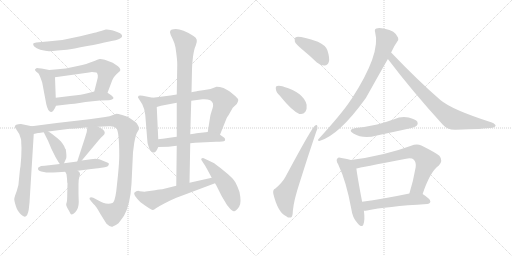
t = 0.00 s
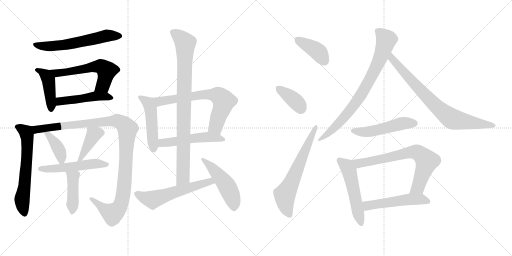
t = 3.61 s
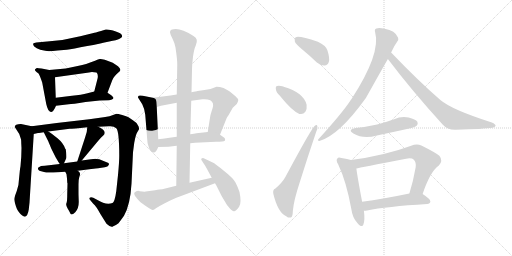
t = 7.21 s
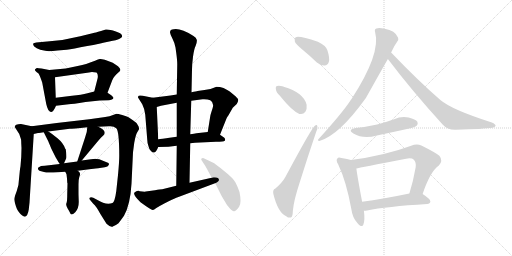
t = 10.82 s
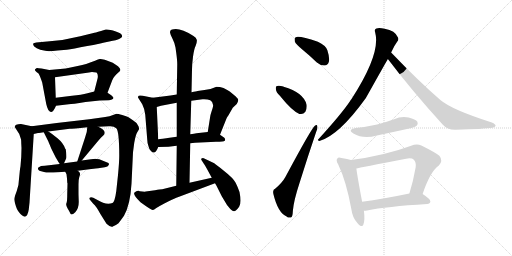
t = 14.43 s
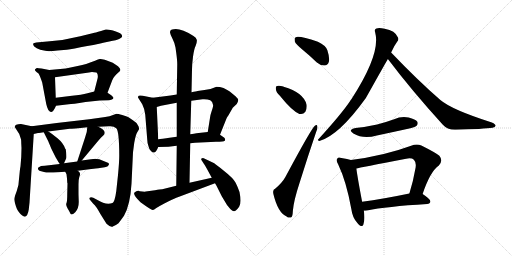
t = 18.03 s

The animated SVG that drew these frames (rendered in a browser with its animation timeline set to each time). Animation: 25 CSS @keyframes rules; one cycle of 18.03 s.

<svg version="1.1" viewBox="0 0 2048 1024" xmlns="http://www.w3.org/2000/svg">
  <g stroke="lightgray" stroke-dasharray="1,1" stroke-width="1" transform="scale(4, 4)">
    <line x1="0" y1="0" x2="256" y2="256"></line>
    <line x1="256" y1="0" x2="0" y2="256"></line>
    <line x1="128" y1="0" x2="128" y2="256"></line>
    <line x1="0" y1="128" x2="256" y2="128"></line>
    <line x1="256" y1="0" x2="512" y2="256"></line>
    <line x1="512" y1="0" x2="256" y2="256"></line>
    <line x1="384" y1="0" x2="384" y2="256"></line>
    <line x1="256" y1="128" x2="512" y2="128"></line>
  </g>
<g transform="scale(1, -1) translate(0, -850)">
   <style type="text/css">
    @keyframes keyframes0 {
      from {
       stroke: black;
       stroke-dashoffset: 598;
       stroke-width: 128;
       }
       66% {
       animation-timing-function: step-end;
       stroke: black;
       stroke-dashoffset: 0;
       stroke-width: 128;
       }
       to {
       stroke: black;
       stroke-width: 1024;
       }
       }
       #make-me-a-hanzi-animation-0 {
         animation: keyframes0 0.736654s both;
         animation-delay: 0.000000s;
         animation-timing-function: linear;
       }
    @keyframes keyframes1 {
      from {
       stroke: black;
       stroke-dashoffset: 433;
       stroke-width: 128;
       }
       58% {
       animation-timing-function: step-end;
       stroke: black;
       stroke-dashoffset: 0;
       stroke-width: 128;
       }
       to {
       stroke: black;
       stroke-width: 1024;
       }
       }
       #make-me-a-hanzi-animation-1 {
         animation: keyframes1 0.602376s both;
         animation-delay: 0.736654s;
         animation-timing-function: linear;
       }
    @keyframes keyframes2 {
      from {
       stroke: black;
       stroke-dashoffset: 582;
       stroke-width: 128;
       }
       65% {
       animation-timing-function: step-end;
       stroke: black;
       stroke-dashoffset: 0;
       stroke-width: 128;
       }
       to {
       stroke: black;
       stroke-width: 1024;
       }
       }
       #make-me-a-hanzi-animation-2 {
         animation: keyframes2 0.723633s both;
         animation-delay: 1.339030s;
         animation-timing-function: linear;
       }
    @keyframes keyframes3 {
      from {
       stroke: black;
       stroke-dashoffset: 477;
       stroke-width: 128;
       }
       61% {
       animation-timing-function: step-end;
       stroke: black;
       stroke-dashoffset: 0;
       stroke-width: 128;
       }
       to {
       stroke: black;
       stroke-width: 1024;
       }
       }
       #make-me-a-hanzi-animation-3 {
         animation: keyframes3 0.638184s both;
         animation-delay: 2.062663s;
         animation-timing-function: linear;
       }
    @keyframes keyframes4 {
      from {
       stroke: black;
       stroke-dashoffset: 628;
       stroke-width: 128;
       }
       67% {
       animation-timing-function: step-end;
       stroke: black;
       stroke-dashoffset: 0;
       stroke-width: 128;
       }
       to {
       stroke: black;
       stroke-width: 1024;
       }
       }
       #make-me-a-hanzi-animation-4 {
         animation: keyframes4 0.761068s both;
         animation-delay: 2.700847s;
         animation-timing-function: linear;
       }
    @keyframes keyframes5 {
      from {
       stroke: black;
       stroke-dashoffset: 1105;
       stroke-width: 128;
       }
       78% {
       animation-timing-function: step-end;
       stroke: black;
       stroke-dashoffset: 0;
       stroke-width: 128;
       }
       to {
       stroke: black;
       stroke-width: 1024;
       }
       }
       #make-me-a-hanzi-animation-5 {
         animation: keyframes5 1.149251s both;
         animation-delay: 3.461915s;
         animation-timing-function: linear;
       }
    @keyframes keyframes6 {
      from {
       stroke: black;
       stroke-dashoffset: 395;
       stroke-width: 128;
       }
       56% {
       animation-timing-function: step-end;
       stroke: black;
       stroke-dashoffset: 0;
       stroke-width: 128;
       }
       to {
       stroke: black;
       stroke-width: 1024;
       }
       }
       #make-me-a-hanzi-animation-6 {
         animation: keyframes6 0.571452s both;
         animation-delay: 4.611166s;
         animation-timing-function: linear;
       }
    @keyframes keyframes7 {
      from {
       stroke: black;
       stroke-dashoffset: 409;
       stroke-width: 128;
       }
       57% {
       animation-timing-function: step-end;
       stroke: black;
       stroke-dashoffset: 0;
       stroke-width: 128;
       }
       to {
       stroke: black;
       stroke-width: 1024;
       }
       }
       #make-me-a-hanzi-animation-7 {
         animation: keyframes7 0.582845s both;
         animation-delay: 5.182618s;
         animation-timing-function: linear;
       }
    @keyframes keyframes8 {
      from {
       stroke: black;
       stroke-dashoffset: 524;
       stroke-width: 128;
       }
       63% {
       animation-timing-function: step-end;
       stroke: black;
       stroke-dashoffset: 0;
       stroke-width: 128;
       }
       to {
       stroke: black;
       stroke-width: 1024;
       }
       }
       #make-me-a-hanzi-animation-8 {
         animation: keyframes8 0.676432s both;
         animation-delay: 5.765463s;
         animation-timing-function: linear;
       }
    @keyframes keyframes9 {
      from {
       stroke: black;
       stroke-dashoffset: 423;
       stroke-width: 128;
       }
       58% {
       animation-timing-function: step-end;
       stroke: black;
       stroke-dashoffset: 0;
       stroke-width: 128;
       }
       to {
       stroke: black;
       stroke-width: 1024;
       }
       }
       #make-me-a-hanzi-animation-9 {
         animation: keyframes9 0.594238s both;
         animation-delay: 6.441895s;
         animation-timing-function: linear;
       }
    @keyframes keyframes10 {
      from {
       stroke: black;
       stroke-dashoffset: 485;
       stroke-width: 128;
       }
       61% {
       animation-timing-function: step-end;
       stroke: black;
       stroke-dashoffset: 0;
       stroke-width: 128;
       }
       to {
       stroke: black;
       stroke-width: 1024;
       }
       }
       #make-me-a-hanzi-animation-10 {
         animation: keyframes10 0.644694s both;
         animation-delay: 7.036133s;
         animation-timing-function: linear;
       }
    @keyframes keyframes11 {
      from {
       stroke: black;
       stroke-dashoffset: 682;
       stroke-width: 128;
       }
       69% {
       animation-timing-function: step-end;
       stroke: black;
       stroke-dashoffset: 0;
       stroke-width: 128;
       }
       to {
       stroke: black;
       stroke-width: 1024;
       }
       }
       #make-me-a-hanzi-animation-11 {
         animation: keyframes11 0.805013s both;
         animation-delay: 7.680827s;
         animation-timing-function: linear;
       }
    @keyframes keyframes12 {
      from {
       stroke: black;
       stroke-dashoffset: 516;
       stroke-width: 128;
       }
       63% {
       animation-timing-function: step-end;
       stroke: black;
       stroke-dashoffset: 0;
       stroke-width: 128;
       }
       to {
       stroke: black;
       stroke-width: 1024;
       }
       }
       #make-me-a-hanzi-animation-12 {
         animation: keyframes12 0.669922s both;
         animation-delay: 8.485840s;
         animation-timing-function: linear;
       }
    @keyframes keyframes13 {
      from {
       stroke: black;
       stroke-dashoffset: 893;
       stroke-width: 128;
       }
       74% {
       animation-timing-function: step-end;
       stroke: black;
       stroke-dashoffset: 0;
       stroke-width: 128;
       }
       to {
       stroke: black;
       stroke-width: 1024;
       }
       }
       #make-me-a-hanzi-animation-13 {
         animation: keyframes13 0.976725s both;
         animation-delay: 9.155762s;
         animation-timing-function: linear;
       }
    @keyframes keyframes14 {
      from {
       stroke: black;
       stroke-dashoffset: 579;
       stroke-width: 128;
       }
       65% {
       animation-timing-function: step-end;
       stroke: black;
       stroke-dashoffset: 0;
       stroke-width: 128;
       }
       to {
       stroke: black;
       stroke-width: 1024;
       }
       }
       #make-me-a-hanzi-animation-14 {
         animation: keyframes14 0.721191s both;
         animation-delay: 10.132487s;
         animation-timing-function: linear;
       }
    @keyframes keyframes15 {
      from {
       stroke: black;
       stroke-dashoffset: 494;
       stroke-width: 128;
       }
       62% {
       animation-timing-function: step-end;
       stroke: black;
       stroke-dashoffset: 0;
       stroke-width: 128;
       }
       to {
       stroke: black;
       stroke-width: 1024;
       }
       }
       #make-me-a-hanzi-animation-15 {
         animation: keyframes15 0.652018s both;
         animation-delay: 10.853678s;
         animation-timing-function: linear;
       }
    @keyframes keyframes16 {
      from {
       stroke: black;
       stroke-dashoffset: 399;
       stroke-width: 128;
       }
       56% {
       animation-timing-function: step-end;
       stroke: black;
       stroke-dashoffset: 0;
       stroke-width: 128;
       }
       to {
       stroke: black;
       stroke-width: 1024;
       }
       }
       #make-me-a-hanzi-animation-16 {
         animation: keyframes16 0.574707s both;
         animation-delay: 11.505696s;
         animation-timing-function: linear;
       }
    @keyframes keyframes17 {
      from {
       stroke: black;
       stroke-dashoffset: 379;
       stroke-width: 128;
       }
       55% {
       animation-timing-function: step-end;
       stroke: black;
       stroke-dashoffset: 0;
       stroke-width: 128;
       }
       to {
       stroke: black;
       stroke-width: 1024;
       }
       }
       #make-me-a-hanzi-animation-17 {
         animation: keyframes17 0.558431s both;
         animation-delay: 12.080403s;
         animation-timing-function: linear;
       }
    @keyframes keyframes18 {
      from {
       stroke: black;
       stroke-dashoffset: 638;
       stroke-width: 128;
       }
       67% {
       animation-timing-function: step-end;
       stroke: black;
       stroke-dashoffset: 0;
       stroke-width: 128;
       }
       to {
       stroke: black;
       stroke-width: 1024;
       }
       }
       #make-me-a-hanzi-animation-18 {
         animation: keyframes18 0.769206s both;
         animation-delay: 12.638834s;
         animation-timing-function: linear;
       }
    @keyframes keyframes19 {
      from {
       stroke: black;
       stroke-dashoffset: 793;
       stroke-width: 128;
       }
       72% {
       animation-timing-function: step-end;
       stroke: black;
       stroke-dashoffset: 0;
       stroke-width: 128;
       }
       to {
       stroke: black;
       stroke-width: 1024;
       }
       }
       #make-me-a-hanzi-animation-19 {
         animation: keyframes19 0.895345s both;
         animation-delay: 13.408040s;
         animation-timing-function: linear;
       }
    @keyframes keyframes20 {
      from {
       stroke: black;
       stroke-dashoffset: 780;
       stroke-width: 128;
       }
       72% {
       animation-timing-function: step-end;
       stroke: black;
       stroke-dashoffset: 0;
       stroke-width: 128;
       }
       to {
       stroke: black;
       stroke-width: 1024;
       }
       }
       #make-me-a-hanzi-animation-20 {
         animation: keyframes20 0.884766s both;
         animation-delay: 14.303385s;
         animation-timing-function: linear;
       }
    @keyframes keyframes21 {
      from {
       stroke: black;
       stroke-dashoffset: 503;
       stroke-width: 128;
       }
       62% {
       animation-timing-function: step-end;
       stroke: black;
       stroke-dashoffset: 0;
       stroke-width: 128;
       }
       to {
       stroke: black;
       stroke-width: 1024;
       }
       }
       #make-me-a-hanzi-animation-21 {
         animation: keyframes21 0.659342s both;
         animation-delay: 15.188151s;
         animation-timing-function: linear;
       }
    @keyframes keyframes22 {
      from {
       stroke: black;
       stroke-dashoffset: 527;
       stroke-width: 128;
       }
       63% {
       animation-timing-function: step-end;
       stroke: black;
       stroke-dashoffset: 0;
       stroke-width: 128;
       }
       to {
       stroke: black;
       stroke-width: 1024;
       }
       }
       #make-me-a-hanzi-animation-22 {
         animation: keyframes22 0.678874s both;
         animation-delay: 15.847493s;
         animation-timing-function: linear;
       }
    @keyframes keyframes23 {
      from {
       stroke: black;
       stroke-dashoffset: 716;
       stroke-width: 128;
       }
       70% {
       animation-timing-function: step-end;
       stroke: black;
       stroke-dashoffset: 0;
       stroke-width: 128;
       }
       to {
       stroke: black;
       stroke-width: 1024;
       }
       }
       #make-me-a-hanzi-animation-23 {
         animation: keyframes23 0.832682s both;
         animation-delay: 16.526367s;
         animation-timing-function: linear;
       }
    @keyframes keyframes24 {
      from {
       stroke: black;
       stroke-dashoffset: 518;
       stroke-width: 128;
       }
       63% {
       animation-timing-function: step-end;
       stroke: black;
       stroke-dashoffset: 0;
       stroke-width: 128;
       }
       to {
       stroke: black;
       stroke-width: 1024;
       }
       }
       #make-me-a-hanzi-animation-24 {
         animation: keyframes24 0.671549s both;
         animation-delay: 17.359049s;
         animation-timing-function: linear;
       }
</style>
<path d="M 458.0 726.0 L 448.0 729.0 L 435.0 731.0 Q 428.0 733.0 423.0 732.0 L 404.0 726.0 Q 379.0 719.0 374.0 718.0 L 321.0 705.0 Q 258.0 689.0 199.0 685.0 L 145.0 680.0 Q 136.0 679.0 133.0 676.0 Q 131.0 671.0 137.0 664.0 Q 145.0 657.0 161.0 651.0 Q 184.0 646.0 195.0 645.5 Q 206.0 645.0 230.0 648.0 L 267.0 651.0 Q 290.0 654.0 349.0 666.0 Q 403.0 675.0 413.0 679.0 L 451.0 687.0 Q 476.0 691.0 483.0 698.0 Q 490.0 702.0 488.0 708.0 Q 488.0 717.0 458.0 726.0 Z" fill="lightgray"></path> 
<path d="M 197.0 570.0 L 166.0 576.0 Q 152.0 578.0 149.0 578.0 Q 145.0 578.0 142.0 574.0 Q 134.0 571.0 153.0 557.0 Q 156.0 555.0 162.0 539.0 Q 168.0 523.0 169.0 519.0 L 181.0 455.0 Q 188.0 411.0 198.0 405.0 Q 205.0 398.0 213.0 407.0 Q 220.0 416.0 224.0 427.0 L 223.0 459.0 L 220.0 541.0 C 219.0 566.0 219.0 566.0 197.0 570.0 Z" fill="lightgray"></path> 
<path d="M 430.0 479.0 L 449.0 529.0 Q 453.0 543.0 479.0 565.0 Q 486.0 573.0 472.0 585.0 L 451.0 599.0 L 419.0 611.0 Q 404.0 615.0 399.0 614.0 Q 394.0 613.0 369.0 603.0 Q 344.0 593.0 329.0 590.0 Q 313.0 587.0 287.0 581.0 Q 261.0 574.0 241.0 574.0 L 197.0 570.0 C 167.0 567.0 190.0 537.0 220.0 541.0 L 356.0 560.0 Q 365.0 565.0 386.0 560.0 Q 395.0 551.0 389.0 531.0 L 377.0 484.0 C 370.0 455.0 419.0 451.0 430.0 479.0 Z" fill="lightgray"></path> 
<path d="M 224.0 427.0 L 275.0 433.0 Q 288.0 433.0 342.0 442.0 L 399.0 448.0 L 436.0 449.0 Q 447.0 450.0 451.0 454.0 Q 455.0 455.0 453.0 461.0 L 445.0 469.0 L 430.0 479.0 C 410.0 492.0 406.0 492.0 377.0 484.0 L 350.0 477.0 Q 326.0 471.0 288.0 467.0 L 223.0 459.0 C 193.0 455.0 194.0 423.0 224.0 427.0 Z" fill="lightgray"></path> 
<path d="M 127.0 345.0 L 84.0 354.0 Q 82.0 355.0 73.0 353.0 Q 63.0 351.0 61.0 348.0 L 59.0 342.0 L 77.0 314.0 L 84.0 293.0 Q 85.0 290.0 85.0 277.0 L 86.0 258.0 Q 86.0 225.0 82.0 185.0 Q 79.0 170.0 79.0 164.0 L 76.0 134.0 Q 76.0 112.0 67.0 86.0 Q 57.0 60.0 57.0 53.0 Q 57.0 46.0 64.0 24.0 Q 70.0 3.0 89.0 -12.0 Q 97.0 -17.0 100.0 -17.0 Q 111.0 -14.0 115.0 12.0 L 118.0 39.0 L 135.0 314.0 C 137.0 343.0 137.0 343.0 127.0 345.0 Z" fill="lightgray"></path> 
<path d="M 393.0 343.0 L 435.0 345.0 Q 455.0 347.0 465.0 337.0 Q 477.0 325.0 477.0 227.0 Q 477.0 202.0 472.0 150.0 L 465.0 85.0 Q 459.0 42.0 450.0 38.0 Q 423.0 29.0 390.0 50.0 L 373.0 59.0 Q 363.0 63.0 359.0 59.0 Q 355.0 55.0 363.0 47.0 L 373.0 35.0 Q 385.0 25.0 401.0 -5.0 L 426.0 -45.0 Q 444.0 -62.0 453.0 -55.0 Q 461.0 -53.0 474.0 -43.0 Q 476.0 -41.0 496.0 -13.0 Q 521.0 31.0 526.0 115.0 L 532.0 241.0 L 537.0 279.0 Q 543.0 312.0 549.0 321.0 Q 554.0 329.0 556.0 333.0 Q 557.0 342.0 551.0 350.0 Q 546.0 360.0 533.0 368.0 L 514.0 381.0 Q 507.0 385.0 489.0 390.0 Q 471.0 395.0 466.0 395.0 L 438.0 385.0 Q 419.0 381.0 407.0 380.0 L 357.0 373.0 L 227.0 358.0 L 127.0 345.0 C 97.0 341.0 105.0 309.0 135.0 314.0 L 152.0 318.0 L 156.0 318.0 L 175.0 321.0 L 193.0 324.0 L 279.0 335.0 Q 289.0 335.0 349.0 341.0 L 393.0 343.0 Z" fill="lightgray"></path> 
<path d="M 175.0 321.0 L 191.0 289.0 Q 192.0 288.0 205.0 256.0 L 223.0 220.0 Q 235.0 200.0 239.0 194.0 C 248.0 180.0 248.0 180.0 256.0 197.0 L 265.0 217.0 Q 267.0 227.0 263.0 253.0 L 261.0 255.0 Q 254.0 277.0 230.0 297.0 Q 205.0 317.0 193.0 324.0 C 167.0 340.0 165.0 341.0 175.0 321.0 Z" fill="lightgray"></path> 
<path d="M 327.0 208.0 L 393.0 287.0 Q 406.0 303.0 413.0 308.0 Q 419.0 313.0 419.0 319.0 Q 419.0 331.0 393.0 343.0 C 366.0 356.0 350.0 364.0 349.0 341.0 Q 349.0 321.0 340.0 299.0 L 309.0 204.0 C 300.0 175.0 308.0 185.0 327.0 208.0 Z" fill="lightgray"></path> 
<path d="M 239.0 194.0 L 179.0 187.0 L 164.0 186.0 Q 162.0 184.0 155.0 181.0 Q 152.0 179.0 152.0 176.0 Q 150.0 166.0 176.0 162.0 Q 185.0 158.0 231.0 161.0 L 261.0 163.0 L 311.0 167.0 L 365.0 174.0 Q 386.0 177.0 393.0 177.0 L 419.0 181.0 Q 432.0 183.0 435.0 190.5 Q 438.0 198.0 429.0 200.0 L 397.0 213.0 Q 383.0 215.0 382.0 215.0 L 364.0 213.0 L 327.0 208.0 L 309.0 204.0 L 256.0 197.0 L 239.0 194.0 Z" fill="lightgray"></path> 
<path d="M 261.0 163.0 L 266.0 153.0 L 268.0 136.0 L 269.0 119.0 L 270.0 117.0 L 269.0 77.0 Q 269.0 45.0 266.0 38.0 Q 262.0 31.0 270.0 17.0 Q 278.0 4.0 282.0 -5.0 Q 286.0 -13.0 301.0 1.0 Q 315.0 16.0 315.0 42.0 L 314.0 73.0 L 314.0 113.0 Q 314.0 132.0 317.0 141.0 L 320.0 151.0 Q 321.0 153.0 319.0 159.0 Q 317.0 164.0 311.0 167.0 C 287.0 185.0 248.0 190.0 261.0 163.0 Z" fill="lightgray"></path> 
<path d="M 611.0 459.0 L 571.0 467.0 Q 558.0 470.0 555.0 467.0 Q 551.0 463.0 552.0 460.0 L 569.0 433.0 Q 578.0 416.0 581.0 391.0 L 589.0 291.0 Q 589.0 278.0 594.0 265.0 Q 597.0 250.0 604.0 246.0 Q 620.0 228.0 633.0 262.0 L 633.0 293.0 L 627.0 422.0 C 626.0 452.0 625.0 456.0 611.0 459.0 Z" fill="lightgray"></path> 
<path d="M 880.0 311.0 L 906.0 376.0 Q 906.0 377.0 914.0 389.0 L 931.0 419.0 L 947.0 434.0 Q 952.0 442.0 953.0 449.0 Q 953.0 455.0 942.0 465.0 L 919.0 484.0 Q 908.0 491.0 894.0 498.0 Q 879.0 503.0 866.0 503.0 Q 846.0 493.0 818.0 490.0 L 790.0 486.0 Q 786.0 485.0 766.0 481.0 L 707.0 472.0 L 682.0 468.0 L 611.0 459.0 C 581.0 455.0 598.0 414.0 627.0 422.0 L 644.0 427.0 L 707.0 439.0 L 765.0 447.0 L 810.0 453.0 Q 830.0 454.0 841.0 449.0 Q 858.0 439.0 850.0 416.0 Q 842.0 392.0 841.0 385.0 L 831.0 322.0 C 826.0 292.0 869.0 283.0 880.0 311.0 Z" fill="lightgray"></path> 
<path d="M 761.0 277.0 L 780.0 279.0 L 864.0 283.0 Q 896.0 283.0 899.0 287.0 Q 902.0 290.0 900.0 293.0 Q 900.0 297.0 896.0 300.0 L 880.0 311.0 C 859.0 325.0 859.0 325.0 831.0 322.0 L 795.0 318.0 Q 794.0 318.0 761.0 313.0 L 707.0 303.0 L 671.0 298.0 Q 668.0 298.0 665.0 297.0 L 651.0 295.0 Q 639.0 295.0 633.0 293.0 C 604.0 287.0 603.0 261.0 633.0 262.0 L 674.0 263.0 L 707.0 267.0 L 761.0 277.0 Z" fill="lightgray"></path> 
<path d="M 707.0 267.0 L 705.0 107.0 C 705.0 77.0 757.0 89.0 758.0 119.0 L 761.0 277.0 L 761.0 313.0 L 765.0 447.0 L 766.0 481.0 L 768.0 572.0 Q 768.0 592.0 772.0 623.0 Q 776.0 653.0 783.0 668.0 Q 789.0 683.0 787.0 691.0 Q 785.0 699.0 774.0 706.0 Q 723.0 738.0 695.0 733.0 Q 680.0 733.0 680.0 720.0 Q 682.0 709.0 690.0 695.0 Q 698.0 680.0 702.0 660.0 L 705.0 638.0 Q 709.0 609.0 709.0 593.0 L 707.0 472.0 L 707.0 439.0 L 707.0 303.0 L 707.0 267.0 Z" fill="lightgray"></path> 
<path d="M 705.0 107.0 L 649.0 93.0 Q 641.0 93.0 620.0 89.0 L 583.0 84.0 Q 581.0 83.0 569.0 84.0 Q 557.0 85.0 553.0 87.0 Q 545.0 87.0 538.0 80.0 Q 530.0 73.0 562.0 41.0 Q 606.0 9.0 611.0 10.0 Q 615.0 11.0 617.0 12.0 Q 619.0 14.0 624.0 17.0 Q 628.0 20.0 634.0 23.0 Q 640.0 27.0 671.0 43.0 Q 702.0 58.0 711.0 61.0 L 860.0 117.0 C 888.0 128.0 876.0 146.0 847.0 139.0 L 758.0 119.0 L 705.0 107.0 Z" fill="lightgray"></path> 
<path d="M 860.0 117.0 L 866.0 107.0 L 887.0 65.0 L 902.0 40.0 Q 908.0 28.0 917.0 19.0 Q 929.0 4.0 937.5 5.5 Q 946.0 7.0 956.5 23.0 Q 967.0 39.0 958.0 82.0 Q 952.0 101.0 942.5 119.5 Q 933.0 138.0 896.5 166.5 Q 860.0 195.0 857.0 197.0 L 815.0 217.0 Q 810.0 219.0 806.0 216.0 Q 803.0 213.0 807.0 208.0 L 816.0 194.0 Q 818.0 192.0 828.0 174.0 L 847.0 139.0 L 860.0 117.0 Z" fill="lightgray"></path> 
<path d="M 1211.5 650.5 Q 1238.5 628.5 1267.5 600.5 Q 1282.5 587.5 1298.5 588.5 Q 1310.5 588.5 1315.5 603.5 Q 1319.5 618.5 1309.5 649.5 Q 1303.5 668.5 1271.5 683.5 Q 1196.5 708.5 1182.5 701.5 Q 1176.5 697.5 1179.5 683.5 Q 1183.5 673.5 1211.5 650.5 Z" fill="lightgray"></path> 
<path d="M 1119.5 467.5 Q 1167.5 407.5 1197.5 394.5 Q 1212.5 390.5 1221.5 403.5 Q 1228.5 415.5 1226.5 431.5 Q 1214.5 480.5 1134.5 503.5 L 1133.5 504.5 Q 1117.5 508.5 1108.5 506.5 Q 1101.5 505.5 1103.5 493.5 Q 1104.5 481.5 1119.5 467.5 Z" fill="lightgray"></path> 
<path d="M 1101.5 96.5 Q 1089.5 92.5 1093.5 74.5 Q 1111.5 -0.5 1146.5 -15.5 Q 1153.5 -22.5 1163.5 -19.5 Q 1170.5 -18.5 1171.5 7.5 Q 1175.5 50.5 1197.5 116.5 Q 1231.5 225.5 1264.5 322.5 Q 1271.5 338.5 1269.5 344.5 Q 1268.5 354.5 1259.5 347.5 Q 1246.5 338.5 1141.5 142.5 Q 1129.5 120.5 1101.5 96.5 Z" fill="lightgray"></path> 
<path d="M 1564.5 640.5 Q 1576.5 667.5 1588.5 683.5 Q 1595.5 689.5 1592.5 699.5 Q 1580.5 729.5 1538.5 735.5 Q 1516.5 739.5 1505.5 736.5 Q 1496.5 733.5 1500.5 721.5 Q 1524.5 636.5 1405.5 453.5 Q 1402.5 450.5 1400.5 446.5 Q 1366.5 395.5 1274.5 294.5 Q 1267.5 288.5 1277.5 286.5 Q 1355.5 308.5 1463.5 458.5 Q 1542.5 599.5 1551.5 614.5 L 1564.5 640.5 Z" fill="lightgray"></path> 
<path d="M 1551.5 614.5 Q 1647.5 487.5 1770.5 352.5 Q 1789.5 330.5 1822.5 331.5 Q 1934.5 334.5 1970.5 339.5 Q 1980.5 342.5 1982.5 347.5 Q 1982.5 353.5 1967.5 360.5 Q 1807.5 411.5 1761.5 450.5 Q 1670.5 529.5 1564.5 640.5 C 1543.5 662.5 1533.5 638.5 1551.5 614.5 Z" fill="lightgray"></path> 
<path d="M 1422.5 338.5 Q 1388.5 331.5 1413.5 316.5 Q 1453.5 292.5 1507.5 308.5 Q 1568.5 321.5 1632.5 335.5 Q 1660.5 342.5 1666.5 347.5 Q 1673.5 354.5 1669.5 363.5 Q 1662.5 373.5 1634.5 380.5 Q 1604.5 386.5 1576.5 373.5 Q 1543.5 361.5 1508.5 352.5 Q 1468.5 343.5 1422.5 338.5 Z" fill="lightgray"></path> 
<path d="M 1403.5 210.5 Q 1391.5 214.5 1365.5 218.5 Q 1352.5 222.5 1349.5 216.5 Q 1342.5 209.5 1352.5 193.5 Q 1385.5 124.5 1405.5 13.5 Q 1409.5 -19.5 1429.5 -41.5 Q 1448.5 -63.5 1453.5 -47.5 Q 1460.5 -28.5 1455.5 7.5 L 1448.5 43.5 Q 1429.5 143.5 1425.5 176.5 C 1421.5 205.5 1421.5 205.5 1403.5 210.5 Z" fill="lightgray"></path> 
<path d="M 1690.5 74.5 Q 1720.5 164.5 1755.5 188.5 Q 1773.5 207.5 1757.5 227.5 Q 1741.5 240.5 1685.5 268.5 Q 1666.5 275.5 1644.5 267.5 Q 1536.5 227.5 1403.5 210.5 C 1373.5 206.5 1396.5 170.5 1425.5 176.5 Q 1437.5 179.5 1624.5 215.5 Q 1646.5 219.5 1655.5 211.5 Q 1665.5 201.5 1662.5 180.5 Q 1652.5 123.5 1637.5 76.5 C 1628.5 47.5 1680.5 46.5 1690.5 74.5 Z" fill="lightgray"></path> 
<path d="M 1455.5 7.5 Q 1461.5 7.5 1468.5 8.5 Q 1544.5 24.5 1708.5 34.5 Q 1720.5 35.5 1721.5 44.5 Q 1722.5 53.5 1690.5 74.5 C 1675.5 84.5 1666.5 82.5 1637.5 76.5 Q 1531.5 54.5 1448.5 43.5 C 1418.5 39.5 1425.5 5.5 1455.5 7.5 Z" fill="lightgray"></path> 
      <clipPath id="make-me-a-hanzi-clip-0">
      <path d="M 458.0 726.0 L 448.0 729.0 L 435.0 731.0 Q 428.0 733.0 423.0 732.0 L 404.0 726.0 Q 379.0 719.0 374.0 718.0 L 321.0 705.0 Q 258.0 689.0 199.0 685.0 L 145.0 680.0 Q 136.0 679.0 133.0 676.0 Q 131.0 671.0 137.0 664.0 Q 145.0 657.0 161.0 651.0 Q 184.0 646.0 195.0 645.5 Q 206.0 645.0 230.0 648.0 L 267.0 651.0 Q 290.0 654.0 349.0 666.0 Q 403.0 675.0 413.0 679.0 L 451.0 687.0 Q 476.0 691.0 483.0 698.0 Q 490.0 702.0 488.0 708.0 Q 488.0 717.0 458.0 726.0 Z" fill="lightgray"></path>
      </clipPath>
      <path clip-path="url(#make-me-a-hanzi-clip-0)" d="M 141.0 672.0 L 171.0 665.0 L 247.0 669.0 L 426.0 707.0 L 478.0 707.0 " fill="none" id="make-me-a-hanzi-animation-0" stroke-dasharray="470 940" stroke-linecap="round"></path>

      <clipPath id="make-me-a-hanzi-clip-1">
      <path d="M 197.0 570.0 L 166.0 576.0 Q 152.0 578.0 149.0 578.0 Q 145.0 578.0 142.0 574.0 Q 134.0 571.0 153.0 557.0 Q 156.0 555.0 162.0 539.0 Q 168.0 523.0 169.0 519.0 L 181.0 455.0 Q 188.0 411.0 198.0 405.0 Q 205.0 398.0 213.0 407.0 Q 220.0 416.0 224.0 427.0 L 223.0 459.0 L 220.0 541.0 C 219.0 566.0 219.0 566.0 197.0 570.0 Z" fill="lightgray"></path>
      </clipPath>
      <path clip-path="url(#make-me-a-hanzi-clip-1)" d="M 149.0 569.0 L 171.0 560.0 L 194.0 531.0 L 204.0 415.0 " fill="none" id="make-me-a-hanzi-animation-1" stroke-dasharray="305 610" stroke-linecap="round"></path>

      <clipPath id="make-me-a-hanzi-clip-2">
      <path d="M 430.0 479.0 L 449.0 529.0 Q 453.0 543.0 479.0 565.0 Q 486.0 573.0 472.0 585.0 L 451.0 599.0 L 419.0 611.0 Q 404.0 615.0 399.0 614.0 Q 394.0 613.0 369.0 603.0 Q 344.0 593.0 329.0 590.0 Q 313.0 587.0 287.0 581.0 Q 261.0 574.0 241.0 574.0 L 197.0 570.0 C 167.0 567.0 190.0 537.0 220.0 541.0 L 356.0 560.0 Q 365.0 565.0 386.0 560.0 Q 395.0 551.0 389.0 531.0 L 377.0 484.0 C 370.0 455.0 419.0 451.0 430.0 479.0 Z" fill="lightgray"></path>
      </clipPath>
      <path clip-path="url(#make-me-a-hanzi-clip-2)" d="M 205.0 568.0 L 227.0 557.0 L 256.0 559.0 L 368.0 583.0 L 406.0 583.0 L 426.0 567.0 L 423.0 548.0 L 409.0 507.0 L 384.0 488.0 " fill="none" id="make-me-a-hanzi-animation-2" stroke-dasharray="454 908" stroke-linecap="round"></path>

      <clipPath id="make-me-a-hanzi-clip-3">
      <path d="M 224.0 427.0 L 275.0 433.0 Q 288.0 433.0 342.0 442.0 L 399.0 448.0 L 436.0 449.0 Q 447.0 450.0 451.0 454.0 Q 455.0 455.0 453.0 461.0 L 445.0 469.0 L 430.0 479.0 C 410.0 492.0 406.0 492.0 377.0 484.0 L 350.0 477.0 Q 326.0 471.0 288.0 467.0 L 223.0 459.0 C 193.0 455.0 194.0 423.0 224.0 427.0 Z" fill="lightgray"></path>
      </clipPath>
      <path clip-path="url(#make-me-a-hanzi-clip-3)" d="M 230.0 433.0 L 241.0 445.0 L 382.0 465.0 L 444.0 460.0 " fill="none" id="make-me-a-hanzi-animation-3" stroke-dasharray="349 698" stroke-linecap="round"></path>

      <clipPath id="make-me-a-hanzi-clip-4">
      <path d="M 127.0 345.0 L 84.0 354.0 Q 82.0 355.0 73.0 353.0 Q 63.0 351.0 61.0 348.0 L 59.0 342.0 L 77.0 314.0 L 84.0 293.0 Q 85.0 290.0 85.0 277.0 L 86.0 258.0 Q 86.0 225.0 82.0 185.0 Q 79.0 170.0 79.0 164.0 L 76.0 134.0 Q 76.0 112.0 67.0 86.0 Q 57.0 60.0 57.0 53.0 Q 57.0 46.0 64.0 24.0 Q 70.0 3.0 89.0 -12.0 Q 97.0 -17.0 100.0 -17.0 Q 111.0 -14.0 115.0 12.0 L 118.0 39.0 L 135.0 314.0 C 137.0 343.0 137.0 343.0 127.0 345.0 Z" fill="lightgray"></path>
      </clipPath>
      <path clip-path="url(#make-me-a-hanzi-clip-4)" d="M 69.0 342.0 L 104.0 321.0 L 110.0 293.0 L 99.0 109.0 L 88.0 57.0 L 98.0 -7.0 " fill="none" id="make-me-a-hanzi-animation-4" stroke-dasharray="500 1000" stroke-linecap="round"></path>

      <clipPath id="make-me-a-hanzi-clip-5">
      <path d="M 393.0 343.0 L 435.0 345.0 Q 455.0 347.0 465.0 337.0 Q 477.0 325.0 477.0 227.0 Q 477.0 202.0 472.0 150.0 L 465.0 85.0 Q 459.0 42.0 450.0 38.0 Q 423.0 29.0 390.0 50.0 L 373.0 59.0 Q 363.0 63.0 359.0 59.0 Q 355.0 55.0 363.0 47.0 L 373.0 35.0 Q 385.0 25.0 401.0 -5.0 L 426.0 -45.0 Q 444.0 -62.0 453.0 -55.0 Q 461.0 -53.0 474.0 -43.0 Q 476.0 -41.0 496.0 -13.0 Q 521.0 31.0 526.0 115.0 L 532.0 241.0 L 537.0 279.0 Q 543.0 312.0 549.0 321.0 Q 554.0 329.0 556.0 333.0 Q 557.0 342.0 551.0 350.0 Q 546.0 360.0 533.0 368.0 L 514.0 381.0 Q 507.0 385.0 489.0 390.0 Q 471.0 395.0 466.0 395.0 L 438.0 385.0 Q 419.0 381.0 407.0 380.0 L 357.0 373.0 L 227.0 358.0 L 127.0 345.0 C 97.0 341.0 105.0 309.0 135.0 314.0 L 152.0 318.0 L 156.0 318.0 L 175.0 321.0 L 193.0 324.0 L 279.0 335.0 Q 289.0 335.0 349.0 341.0 L 393.0 343.0 Z" fill="lightgray"></path>
      </clipPath>
      <path clip-path="url(#make-me-a-hanzi-clip-5)" d="M 138.0 320.0 L 150.0 334.0 L 452.0 367.0 L 475.0 365.0 L 499.0 349.0 L 510.0 333.0 L 504.0 203.0 L 491.0 61.0 L 480.0 25.0 L 468.0 8.0 L 447.0 -4.0 L 366.0 55.0 " fill="none" id="make-me-a-hanzi-animation-5" stroke-dasharray="977 1954" stroke-linecap="round"></path>

      <clipPath id="make-me-a-hanzi-clip-6">
      <path d="M 175.0 321.0 L 191.0 289.0 Q 192.0 288.0 205.0 256.0 L 223.0 220.0 Q 235.0 200.0 239.0 194.0 C 248.0 180.0 248.0 180.0 256.0 197.0 L 265.0 217.0 Q 267.0 227.0 263.0 253.0 L 261.0 255.0 Q 254.0 277.0 230.0 297.0 Q 205.0 317.0 193.0 324.0 C 167.0 340.0 165.0 341.0 175.0 321.0 Z" fill="lightgray"></path>
      </clipPath>
      <path clip-path="url(#make-me-a-hanzi-clip-6)" d="M 180.0 317.0 L 190.0 314.0 L 232.0 258.0 L 245.0 220.0 L 242.0 202.0 " fill="none" id="make-me-a-hanzi-animation-6" stroke-dasharray="267 534" stroke-linecap="round"></path>

      <clipPath id="make-me-a-hanzi-clip-7">
      <path d="M 327.0 208.0 L 393.0 287.0 Q 406.0 303.0 413.0 308.0 Q 419.0 313.0 419.0 319.0 Q 419.0 331.0 393.0 343.0 C 366.0 356.0 350.0 364.0 349.0 341.0 Q 349.0 321.0 340.0 299.0 L 309.0 204.0 C 300.0 175.0 308.0 185.0 327.0 208.0 Z" fill="lightgray"></path>
      </clipPath>
      <path clip-path="url(#make-me-a-hanzi-clip-7)" d="M 406.0 319.0 L 375.0 312.0 L 325.0 219.0 L 312.0 210.0 " fill="none" id="make-me-a-hanzi-animation-7" stroke-dasharray="281 562" stroke-linecap="round"></path>

      <clipPath id="make-me-a-hanzi-clip-8">
      <path d="M 239.0 194.0 L 179.0 187.0 L 164.0 186.0 Q 162.0 184.0 155.0 181.0 Q 152.0 179.0 152.0 176.0 Q 150.0 166.0 176.0 162.0 Q 185.0 158.0 231.0 161.0 L 261.0 163.0 L 311.0 167.0 L 365.0 174.0 Q 386.0 177.0 393.0 177.0 L 419.0 181.0 Q 432.0 183.0 435.0 190.5 Q 438.0 198.0 429.0 200.0 L 397.0 213.0 Q 383.0 215.0 382.0 215.0 L 364.0 213.0 L 327.0 208.0 L 309.0 204.0 L 256.0 197.0 L 239.0 194.0 Z" fill="lightgray"></path>
      </clipPath>
      <path clip-path="url(#make-me-a-hanzi-clip-8)" d="M 160.0 175.0 L 252.0 178.0 L 380.0 196.0 L 427.0 192.0 " fill="none" id="make-me-a-hanzi-animation-8" stroke-dasharray="396 792" stroke-linecap="round"></path>

      <clipPath id="make-me-a-hanzi-clip-9">
      <path d="M 261.0 163.0 L 266.0 153.0 L 268.0 136.0 L 269.0 119.0 L 270.0 117.0 L 269.0 77.0 Q 269.0 45.0 266.0 38.0 Q 262.0 31.0 270.0 17.0 Q 278.0 4.0 282.0 -5.0 Q 286.0 -13.0 301.0 1.0 Q 315.0 16.0 315.0 42.0 L 314.0 73.0 L 314.0 113.0 Q 314.0 132.0 317.0 141.0 L 320.0 151.0 Q 321.0 153.0 319.0 159.0 Q 317.0 164.0 311.0 167.0 C 287.0 185.0 248.0 190.0 261.0 163.0 Z" fill="lightgray"></path>
      </clipPath>
      <path clip-path="url(#make-me-a-hanzi-clip-9)" d="M 268.0 160.0 L 292.0 140.0 L 289.0 4.0 " fill="none" id="make-me-a-hanzi-animation-9" stroke-dasharray="295 590" stroke-linecap="round"></path>

      <clipPath id="make-me-a-hanzi-clip-10">
      <path d="M 611.0 459.0 L 571.0 467.0 Q 558.0 470.0 555.0 467.0 Q 551.0 463.0 552.0 460.0 L 569.0 433.0 Q 578.0 416.0 581.0 391.0 L 589.0 291.0 Q 589.0 278.0 594.0 265.0 Q 597.0 250.0 604.0 246.0 Q 620.0 228.0 633.0 262.0 L 633.0 293.0 L 627.0 422.0 C 626.0 452.0 625.0 456.0 611.0 459.0 Z" fill="lightgray"></path>
      </clipPath>
      <path clip-path="url(#make-me-a-hanzi-clip-10)" d="M 560.0 461.0 L 587.0 444.0 L 603.0 414.0 L 614.0 251.0 " fill="none" id="make-me-a-hanzi-animation-10" stroke-dasharray="357 714" stroke-linecap="round"></path>

      <clipPath id="make-me-a-hanzi-clip-11">
      <path d="M 880.0 311.0 L 906.0 376.0 Q 906.0 377.0 914.0 389.0 L 931.0 419.0 L 947.0 434.0 Q 952.0 442.0 953.0 449.0 Q 953.0 455.0 942.0 465.0 L 919.0 484.0 Q 908.0 491.0 894.0 498.0 Q 879.0 503.0 866.0 503.0 Q 846.0 493.0 818.0 490.0 L 790.0 486.0 Q 786.0 485.0 766.0 481.0 L 707.0 472.0 L 682.0 468.0 L 611.0 459.0 C 581.0 455.0 598.0 414.0 627.0 422.0 L 644.0 427.0 L 707.0 439.0 L 765.0 447.0 L 810.0 453.0 Q 830.0 454.0 841.0 449.0 Q 858.0 439.0 850.0 416.0 Q 842.0 392.0 841.0 385.0 L 831.0 322.0 C 826.0 292.0 869.0 283.0 880.0 311.0 Z" fill="lightgray"></path>
      </clipPath>
      <path clip-path="url(#make-me-a-hanzi-clip-11)" d="M 619.0 455.0 L 637.0 444.0 L 813.0 472.0 L 878.0 465.0 L 895.0 446.0 L 890.0 423.0 L 863.0 344.0 L 839.0 329.0 " fill="none" id="make-me-a-hanzi-animation-11" stroke-dasharray="554 1108" stroke-linecap="round"></path>

      <clipPath id="make-me-a-hanzi-clip-12">
      <path d="M 761.0 277.0 L 780.0 279.0 L 864.0 283.0 Q 896.0 283.0 899.0 287.0 Q 902.0 290.0 900.0 293.0 Q 900.0 297.0 896.0 300.0 L 880.0 311.0 C 859.0 325.0 859.0 325.0 831.0 322.0 L 795.0 318.0 Q 794.0 318.0 761.0 313.0 L 707.0 303.0 L 671.0 298.0 Q 668.0 298.0 665.0 297.0 L 651.0 295.0 Q 639.0 295.0 633.0 293.0 C 604.0 287.0 603.0 261.0 633.0 262.0 L 674.0 263.0 L 707.0 267.0 L 761.0 277.0 Z" fill="lightgray"></path>
      </clipPath>
      <path clip-path="url(#make-me-a-hanzi-clip-12)" d="M 638.0 285.0 L 667.0 279.0 L 833.0 302.0 L 895.0 291.0 " fill="none" id="make-me-a-hanzi-animation-12" stroke-dasharray="388 776" stroke-linecap="round"></path>

      <clipPath id="make-me-a-hanzi-clip-13">
      <path d="M 707.0 267.0 L 705.0 107.0 C 705.0 77.0 757.0 89.0 758.0 119.0 L 761.0 277.0 L 761.0 313.0 L 765.0 447.0 L 766.0 481.0 L 768.0 572.0 Q 768.0 592.0 772.0 623.0 Q 776.0 653.0 783.0 668.0 Q 789.0 683.0 787.0 691.0 Q 785.0 699.0 774.0 706.0 Q 723.0 738.0 695.0 733.0 Q 680.0 733.0 680.0 720.0 Q 682.0 709.0 690.0 695.0 Q 698.0 680.0 702.0 660.0 L 705.0 638.0 Q 709.0 609.0 709.0 593.0 L 707.0 472.0 L 707.0 439.0 L 707.0 303.0 L 707.0 267.0 Z" fill="lightgray"></path>
      </clipPath>
      <path clip-path="url(#make-me-a-hanzi-clip-13)" d="M 692.0 721.0 L 741.0 676.0 L 732.0 140.0 L 710.0 114.0 " fill="none" id="make-me-a-hanzi-animation-13" stroke-dasharray="765 1530" stroke-linecap="round"></path>

      <clipPath id="make-me-a-hanzi-clip-14">
      <path d="M 705.0 107.0 L 649.0 93.0 Q 641.0 93.0 620.0 89.0 L 583.0 84.0 Q 581.0 83.0 569.0 84.0 Q 557.0 85.0 553.0 87.0 Q 545.0 87.0 538.0 80.0 Q 530.0 73.0 562.0 41.0 Q 606.0 9.0 611.0 10.0 Q 615.0 11.0 617.0 12.0 Q 619.0 14.0 624.0 17.0 Q 628.0 20.0 634.0 23.0 Q 640.0 27.0 671.0 43.0 Q 702.0 58.0 711.0 61.0 L 860.0 117.0 C 888.0 128.0 876.0 146.0 847.0 139.0 L 758.0 119.0 L 705.0 107.0 Z" fill="lightgray"></path>
      </clipPath>
      <path clip-path="url(#make-me-a-hanzi-clip-14)" d="M 546.0 76.0 L 567.0 62.0 L 610.0 51.0 L 828.0 121.0 L 840.0 124.0 L 851.0 119.0 " fill="none" id="make-me-a-hanzi-animation-14" stroke-dasharray="451 902" stroke-linecap="round"></path>

      <clipPath id="make-me-a-hanzi-clip-15">
      <path d="M 860.0 117.0 L 866.0 107.0 L 887.0 65.0 L 902.0 40.0 Q 908.0 28.0 917.0 19.0 Q 929.0 4.0 937.5 5.5 Q 946.0 7.0 956.5 23.0 Q 967.0 39.0 958.0 82.0 Q 952.0 101.0 942.5 119.5 Q 933.0 138.0 896.5 166.5 Q 860.0 195.0 857.0 197.0 L 815.0 217.0 Q 810.0 219.0 806.0 216.0 Q 803.0 213.0 807.0 208.0 L 816.0 194.0 Q 818.0 192.0 828.0 174.0 L 847.0 139.0 L 860.0 117.0 Z" fill="lightgray"></path>
      </clipPath>
      <path clip-path="url(#make-me-a-hanzi-clip-15)" d="M 811.0 213.0 L 843.0 185.0 L 906.0 109.0 L 934.0 42.0 L 936.0 18.0 " fill="none" id="make-me-a-hanzi-animation-15" stroke-dasharray="366 732" stroke-linecap="round"></path>

      <clipPath id="make-me-a-hanzi-clip-16">
      <path d="M 1211.5 650.5 Q 1238.5 628.5 1267.5 600.5 Q 1282.5 587.5 1298.5 588.5 Q 1310.5 588.5 1315.5 603.5 Q 1319.5 618.5 1309.5 649.5 Q 1303.5 668.5 1271.5 683.5 Q 1196.5 708.5 1182.5 701.5 Q 1176.5 697.5 1179.5 683.5 Q 1183.5 673.5 1211.5 650.5 Z" fill="lightgray"></path>
      </clipPath>
      <path clip-path="url(#make-me-a-hanzi-clip-16)" d="M 1187.5 694.5 L 1263.5 650.5 L 1297.5 606.5 " fill="none" id="make-me-a-hanzi-animation-16" stroke-dasharray="271 542" stroke-linecap="round"></path>

      <clipPath id="make-me-a-hanzi-clip-17">
      <path d="M 1119.5 467.5 Q 1167.5 407.5 1197.5 394.5 Q 1212.5 390.5 1221.5 403.5 Q 1228.5 415.5 1226.5 431.5 Q 1214.5 480.5 1134.5 503.5 L 1133.5 504.5 Q 1117.5 508.5 1108.5 506.5 Q 1101.5 505.5 1103.5 493.5 Q 1104.5 481.5 1119.5 467.5 Z" fill="lightgray"></path>
      </clipPath>
      <path clip-path="url(#make-me-a-hanzi-clip-17)" d="M 1114.5 496.5 L 1181.5 445.5 L 1203.5 413.5 " fill="none" id="make-me-a-hanzi-animation-17" stroke-dasharray="251 502" stroke-linecap="round"></path>

      <clipPath id="make-me-a-hanzi-clip-18">
      <path d="M 1101.5 96.5 Q 1089.5 92.5 1093.5 74.5 Q 1111.5 -0.5 1146.5 -15.5 Q 1153.5 -22.5 1163.5 -19.5 Q 1170.5 -18.5 1171.5 7.5 Q 1175.5 50.5 1197.5 116.5 Q 1231.5 225.5 1264.5 322.5 Q 1271.5 338.5 1269.5 344.5 Q 1268.5 354.5 1259.5 347.5 Q 1246.5 338.5 1141.5 142.5 Q 1129.5 120.5 1101.5 96.5 Z" fill="lightgray"></path>
      </clipPath>
      <path clip-path="url(#make-me-a-hanzi-clip-18)" d="M 1158.5 -9.5 L 1144.5 20.5 L 1139.5 72.5 L 1263.5 341.5 " fill="none" id="make-me-a-hanzi-animation-18" stroke-dasharray="510 1020" stroke-linecap="round"></path>

      <clipPath id="make-me-a-hanzi-clip-19">
      <path d="M 1564.5 640.5 Q 1576.5 667.5 1588.5 683.5 Q 1595.5 689.5 1592.5 699.5 Q 1580.5 729.5 1538.5 735.5 Q 1516.5 739.5 1505.5 736.5 Q 1496.5 733.5 1500.5 721.5 Q 1524.5 636.5 1405.5 453.5 Q 1402.5 450.5 1400.5 446.5 Q 1366.5 395.5 1274.5 294.5 Q 1267.5 288.5 1277.5 286.5 Q 1355.5 308.5 1463.5 458.5 Q 1542.5 599.5 1551.5 614.5 L 1564.5 640.5 Z" fill="lightgray"></path>
      </clipPath>
      <path clip-path="url(#make-me-a-hanzi-clip-19)" d="M 1511.5 726.5 L 1545.5 690.5 L 1520.5 616.5 L 1484.5 540.5 L 1451.5 480.5 L 1390.5 396.5 L 1326.5 328.5 L 1283.5 299.5 L 1281.5 292.5 " fill="none" id="make-me-a-hanzi-animation-19" stroke-dasharray="665 1330" stroke-linecap="round"></path>

      <clipPath id="make-me-a-hanzi-clip-20">
      <path d="M 1551.5 614.5 Q 1647.5 487.5 1770.5 352.5 Q 1789.5 330.5 1822.5 331.5 Q 1934.5 334.5 1970.5 339.5 Q 1980.5 342.5 1982.5 347.5 Q 1982.5 353.5 1967.5 360.5 Q 1807.5 411.5 1761.5 450.5 Q 1670.5 529.5 1564.5 640.5 C 1543.5 662.5 1533.5 638.5 1551.5 614.5 Z" fill="lightgray"></path>
      </clipPath>
      <path clip-path="url(#make-me-a-hanzi-clip-20)" d="M 1566.5 631.5 L 1575.5 605.5 L 1646.5 527.5 L 1731.5 437.5 L 1793.5 384.5 L 1820.5 371.5 L 1974.5 346.5 " fill="none" id="make-me-a-hanzi-animation-20" stroke-dasharray="652 1304" stroke-linecap="round"></path>

      <clipPath id="make-me-a-hanzi-clip-21">
      <path d="M 1422.5 338.5 Q 1388.5 331.5 1413.5 316.5 Q 1453.5 292.5 1507.5 308.5 Q 1568.5 321.5 1632.5 335.5 Q 1660.5 342.5 1666.5 347.5 Q 1673.5 354.5 1669.5 363.5 Q 1662.5 373.5 1634.5 380.5 Q 1604.5 386.5 1576.5 373.5 Q 1543.5 361.5 1508.5 352.5 Q 1468.5 343.5 1422.5 338.5 Z" fill="lightgray"></path>
      </clipPath>
      <path clip-path="url(#make-me-a-hanzi-clip-21)" d="M 1415.5 328.5 L 1439.5 322.5 L 1477.5 324.5 L 1602.5 355.5 L 1657.5 357.5 " fill="none" id="make-me-a-hanzi-animation-21" stroke-dasharray="375 750" stroke-linecap="round"></path>

      <clipPath id="make-me-a-hanzi-clip-22">
      <path d="M 1403.5 210.5 Q 1391.5 214.5 1365.5 218.5 Q 1352.5 222.5 1349.5 216.5 Q 1342.5 209.5 1352.5 193.5 Q 1385.5 124.5 1405.5 13.5 Q 1409.5 -19.5 1429.5 -41.5 Q 1448.5 -63.5 1453.5 -47.5 Q 1460.5 -28.5 1455.5 7.5 L 1448.5 43.5 Q 1429.5 143.5 1425.5 176.5 C 1421.5 205.5 1421.5 205.5 1403.5 210.5 Z" fill="lightgray"></path>
      </clipPath>
      <path clip-path="url(#make-me-a-hanzi-clip-22)" d="M 1358.5 208.5 L 1385.5 186.5 L 1396.5 166.5 L 1442.5 -41.5 " fill="none" id="make-me-a-hanzi-animation-22" stroke-dasharray="399 798" stroke-linecap="round"></path>

      <clipPath id="make-me-a-hanzi-clip-23">
      <path d="M 1690.5 74.5 Q 1720.5 164.5 1755.5 188.5 Q 1773.5 207.5 1757.5 227.5 Q 1741.5 240.5 1685.5 268.5 Q 1666.5 275.5 1644.5 267.5 Q 1536.5 227.5 1403.5 210.5 C 1373.5 206.5 1396.5 170.5 1425.5 176.5 Q 1437.5 179.5 1624.5 215.5 Q 1646.5 219.5 1655.5 211.5 Q 1665.5 201.5 1662.5 180.5 Q 1652.5 123.5 1637.5 76.5 C 1628.5 47.5 1680.5 46.5 1690.5 74.5 Z" fill="lightgray"></path>
      </clipPath>
      <path clip-path="url(#make-me-a-hanzi-clip-23)" d="M 1412.5 208.5 L 1434.5 196.5 L 1646.5 241.5 L 1679.5 235.5 L 1707.5 205.5 L 1671.5 100.5 L 1644.5 81.5 " fill="none" id="make-me-a-hanzi-animation-23" stroke-dasharray="588 1176" stroke-linecap="round"></path>

      <clipPath id="make-me-a-hanzi-clip-24">
      <path d="M 1455.5 7.5 Q 1461.5 7.5 1468.5 8.5 Q 1544.5 24.5 1708.5 34.5 Q 1720.5 35.5 1721.5 44.5 Q 1722.5 53.5 1690.5 74.5 C 1675.5 84.5 1666.5 82.5 1637.5 76.5 Q 1531.5 54.5 1448.5 43.5 C 1418.5 39.5 1425.5 5.5 1455.5 7.5 Z" fill="lightgray"></path>
      </clipPath>
      <path clip-path="url(#make-me-a-hanzi-clip-24)" d="M 1456.5 38.5 L 1468.5 28.5 L 1669.5 54.5 L 1712.5 44.5 " fill="none" id="make-me-a-hanzi-animation-24" stroke-dasharray="390 780" stroke-linecap="round"></path>

</g>
</svg>
